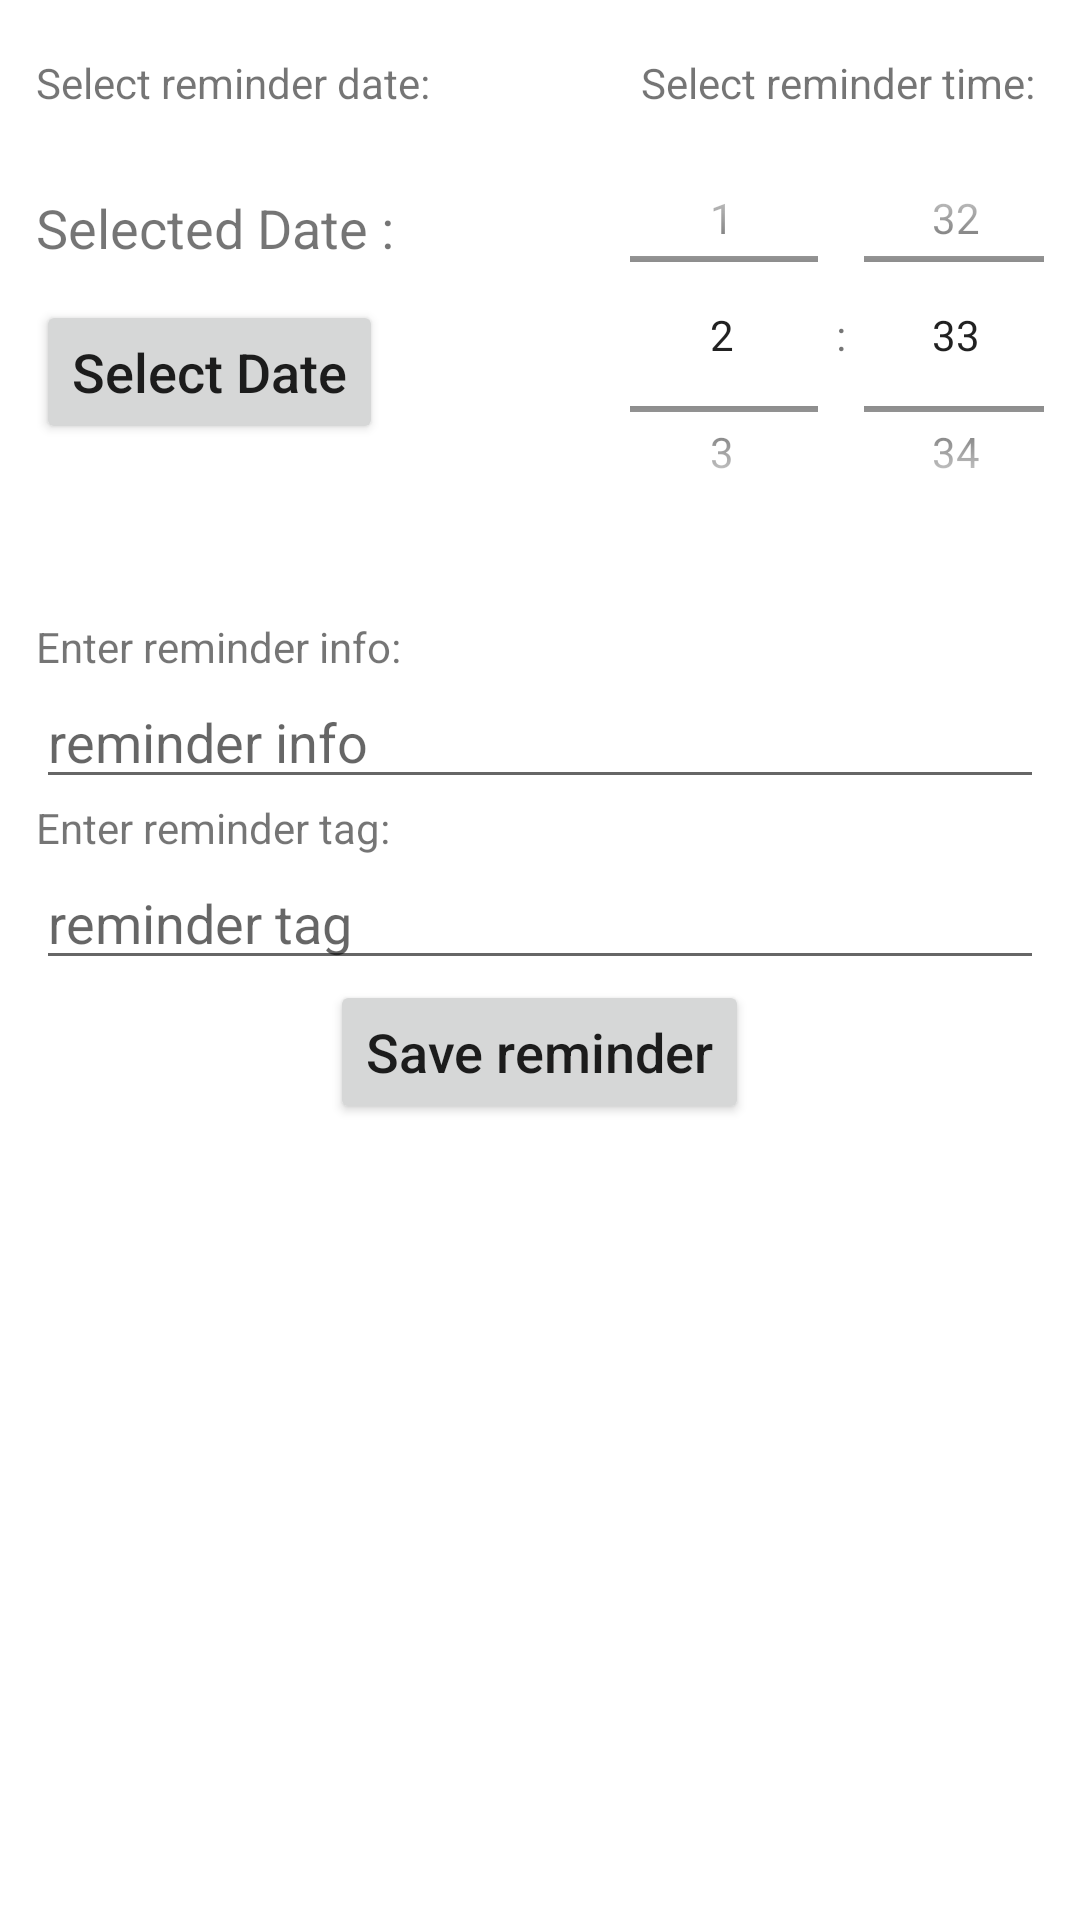

The Android layout XML behind this screen, and the referenced resources:
<!-- AndroidManifest.xml: application theme Theme.Reminder -->
<!-- res/layout/activity_update_reminder.xml -->
<?xml version="1.0" encoding="utf-8"?>
<ScrollView xmlns:android="http://schemas.android.com/apk/res/android"
    xmlns:tools="http://schemas.android.com/tools"
    android:layout_width="match_parent"
    android:layout_height="match_parent">

    <LinearLayout
            android:id="@+id/layout"
            android:layout_width="match_parent"
            android:layout_height="wrap_content"
            android:orientation="vertical"
            android:layout_marginHorizontal="12dp"
            android:layout_marginVertical="8dp"
            tools:context=".CreateReminderActivity">

        <LinearLayout
                android:orientation="horizontal"
                android:layout_width="match_parent"
                android:layout_height="match_parent" android:layout_marginTop="30px" android:layout_marginBottom="30px">
            <LinearLayout
                    android:orientation="vertical"
                    android:layout_width="198dp"
                    android:layout_height="match_parent">
                <TextView
                        android:layout_width="match_parent"
                        android:layout_height="wrap_content"
                        android:text="Select reminder date:" android:id="@+id/textViewDate"/>
                <TextView
                        android:id="@+id/show_selected_date"
                        android:layout_width="wrap_content"
                        android:layout_height="wrap_content"
                        android:text="@string/selected_date"
                        android:textSize="18sp"
                        android:layout_marginTop="80px"/>
                <Button
                        android:id="@+id/pick_date_button"
                        android:layout_width="wrap_content"
                        android:layout_height="wrap_content"
                        android:layout_marginVertical="12dp"
                        android:text="@string/select_date"
                        android:textSize="18sp"
                        android:layout_marginTop="80px"/>
            </LinearLayout>
            <LinearLayout
                    android:orientation="vertical"
                    android:layout_width="match_parent"
                    android:layout_height="match_parent">
                <TextView
                        android:layout_width="match_parent"
                        android:layout_height="wrap_content"
                        android:text="@string/select_reminder_time"
                        android:textAlignment="center"/>
                <TimePicker
                        android:id="@+id/timePicker"
                        android:layout_width="173dp"
                        android:layout_height="149dp"
                        android:timePickerMode="spinner" android:layout_gravity="center"/>
            </LinearLayout>
        </LinearLayout>

        <TextView
                android:layout_width="match_parent"
                android:layout_height="wrap_content"
                android:text="@string/enter_reminder_info" android:layout_marginTop="30px"/>

        <EditText
                android:id="@+id/reminder_info_text"
                android:layout_width="match_parent"
                android:layout_height="wrap_content"
                android:hint="@string/reminder_info"
                android:inputType="textCapSentences"
                android:lines="2"
                android:maxLength="140"
        />
        <TextView
                android:layout_width="match_parent"
                android:layout_height="wrap_content"
                android:text="Enter reminder tag:" android:id="@+id/textView"/>
        <EditText
                android:id="@+id/reminder_tag_text"
                android:layout_width="match_parent"
                android:layout_height="wrap_content"
                android:hint="reminder tag"
                android:inputType="textCapSentences"
                android:lines="2"
                android:maxLength="140"
        />

        <Button
                android:id="@+id/save_reminder_btn"
                android:layout_width="wrap_content"
                android:layout_height="wrap_content"
                android:text="@string/save_reminder"
                android:layout_gravity="center"
                android:textSize="18sp"/>

    </LinearLayout>
</ScrollView>
<!-- resources referenced by this layout -->
<resources>
  <string name="enter_reminder_info">Enter reminder info:</string>
  <string name="reminder_info">reminder info</string>
  <string name="save_reminder">Save reminder</string>
  <string name="select_date">Select Date</string>
  <string name="select_reminder_time">Select reminder time:</string>
  <string name="selected_date">Selected Date :</string>
  <style name="Theme.Reminder" parent="Theme.MaterialComponents.DayNight.DarkActionBar">
          
          <item name="colorPrimary">@color/purple_500</item>
          <item name="colorPrimaryVariant">@color/purple_700</item>
          <item name="colorOnPrimary">@color/white</item>
          
          <item name="colorSecondary">@color/teal_200</item>
          <item name="colorSecondaryVariant">@color/teal_700</item>
          <item name="colorOnSecondary">@color/black</item>
          
          <item name="android:statusBarColor" tools:targetApi="l">?attr/colorPrimaryVariant</item>
          
          <item name="textAllCaps">false</item>
          <item name="android:textAllCaps">false</item>
      </style>
  <!-- not gathered from this repository: default colours our renderer supplied (Android Studio template values) -->
  <color name="purple_500">#FF6200EE</color>
  <color name="purple_700">#FF3700B3</color>
  <color name="teal_200">#FF03DAC5</color>
  <color name="teal_700">#FF018786</color>
  <color name="black">#FF000000</color>
  <color name="white">#FFFFFFFF</color>
</resources>
